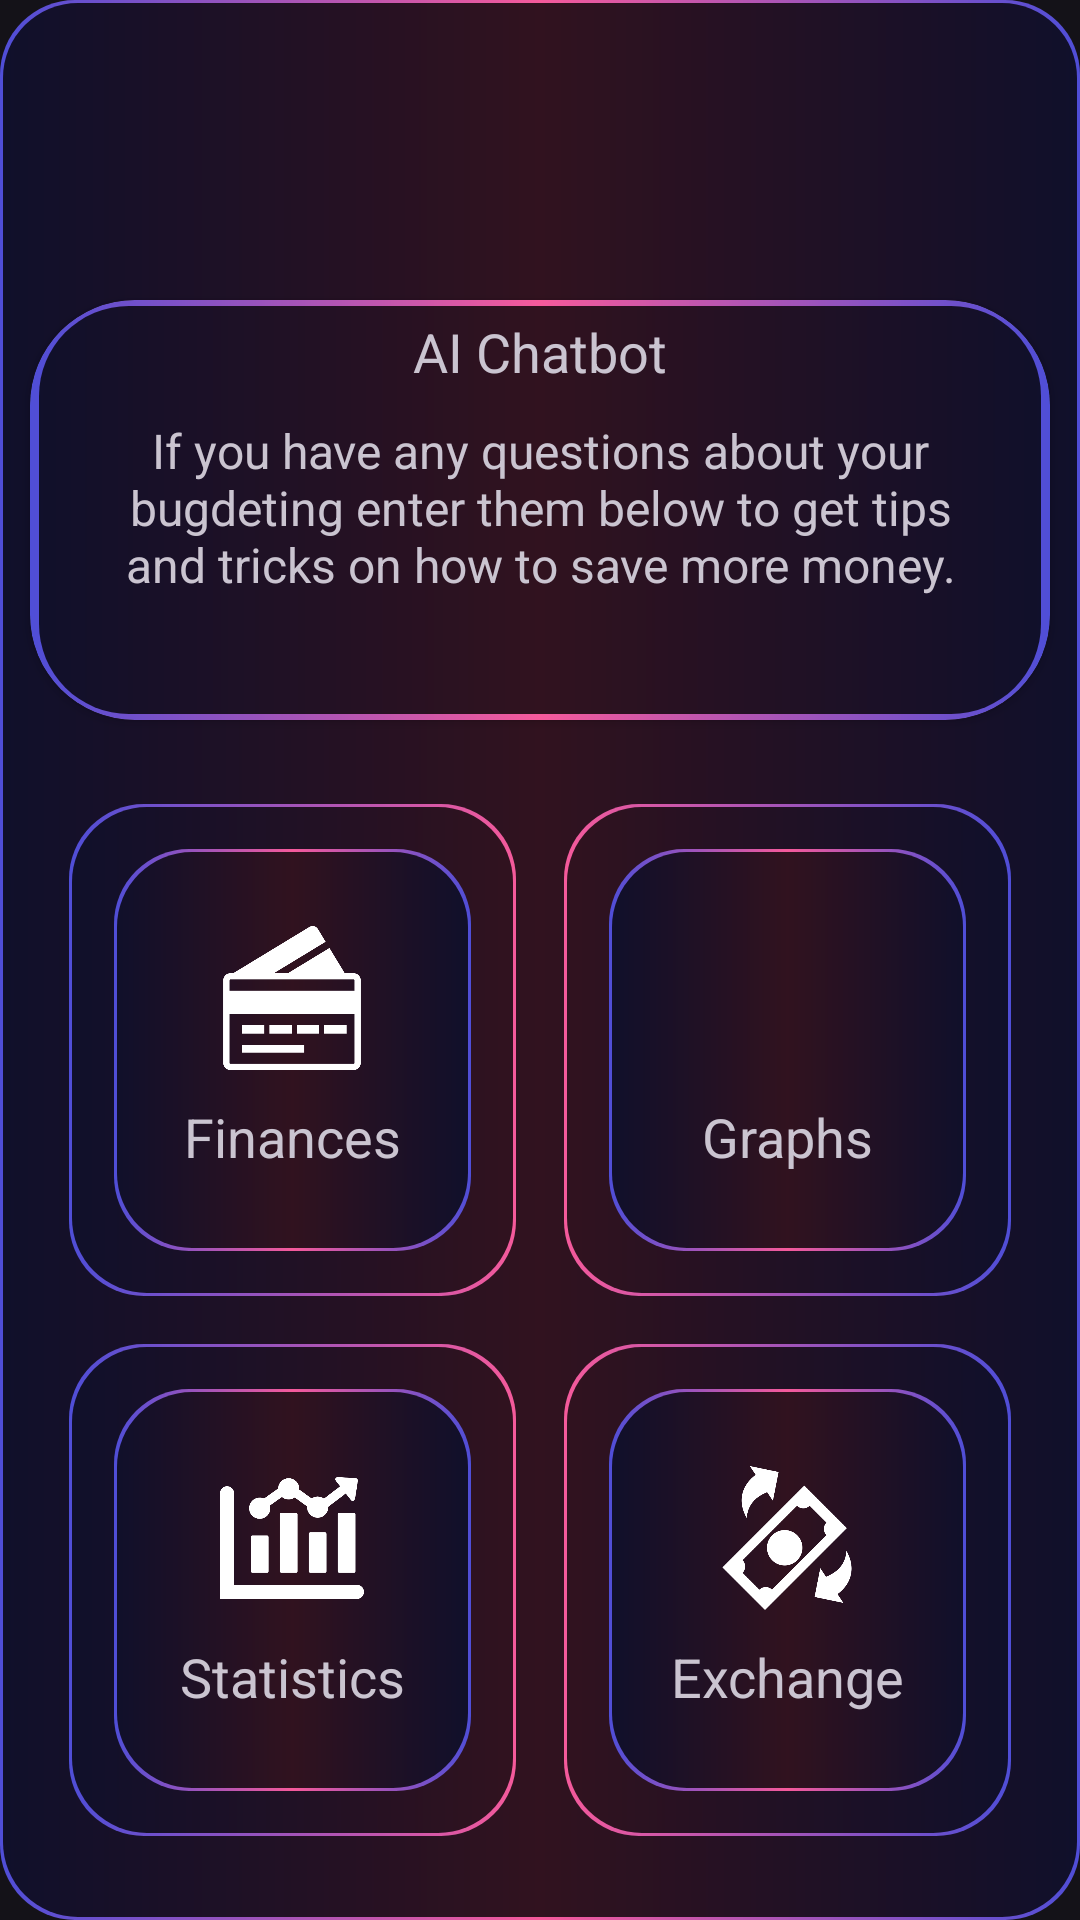

Reconstruct the res/layout file that produces this screen, plus the resources it refers to.
<!-- AndroidManifest.xml: application theme Theme.Material3.Dark.NoActionBar -->
<!-- res/layout/applist_main.xml -->
<?xml version="1.0" encoding="utf-8"?>
<FrameLayout
    xmlns:android="http://schemas.android.com/apk/res/android"
    xmlns:app="http://schemas.android.com/apk/res-auto"
    android:layout_width="350dp"
    android:layout_height="match_parent"
    android:layout_gravity="center"
    android:layout_centerInParent="true"
    android:background="@drawable/custom_view_holder_6">

    <androidx.cardview.widget.CardView
        android:id="@+id/appListCardOne"
        android:layout_width="match_parent"
        android:layout_height="140dp"
        android:layout_marginTop="100dp"
        android:layout_marginStart="10dp"
        android:layout_marginEnd="10dp"
        app:cardCornerRadius="35dp"
        android:layout_centerInParent="true">

        <include layout="@layout/statistics_and_chat_layout" />

    </androidx.cardview.widget.CardView>

    <GridLayout
        android:id="@+id/gridLayout"
        android:layout_width="match_parent"
        android:layout_height="match_parent"
        android:columnCount="2"
        android:rowCount="2"
        android:layout_marginTop="260dp"
        android:layout_marginBottom="20dp"
        android:layout_marginStart="15dp"
        android:layout_marginEnd="15dp">

        <FrameLayout
            android:id="@+id/appListCardThree"
            android:layout_width="0dp"
            android:layout_height="0dp"
            android:layout_columnWeight="1"
            android:layout_rowWeight="1"
            android:layout_gravity="fill"
            android:layout_margin="8dp"
            android:background="@drawable/custom_view_holder_3">

            <LinearLayout
                android:id="@+id/appListFinances"
                android:layout_width="match_parent"
                android:layout_height="match_parent"
                android:layout_margin="15dp"
                android:orientation="vertical"
                android:background="@drawable/custom_view_holder_6"
                android:gravity="center">

                <ImageView
                    android:layout_width="48dp"
                    android:layout_height="48dp"
                    android:src="@drawable/finances_icon"/>

                <TextView
                    android:layout_width="wrap_content"
                    android:layout_height="wrap_content"
                    android:layout_marginTop="10dp"
                    android:text="@string/finances"
                    android:textSize="18sp"
                    android:textAlignment="center"/>
            </LinearLayout>
        </FrameLayout>

        <FrameLayout
            android:id="@+id/appListCardFour"
            android:layout_width="0dp"
            android:layout_height="wrap_content"
            android:layout_columnWeight="1"
            android:layout_rowWeight="1"
            android:layout_gravity="fill"
            android:layout_margin="8dp"
            android:background="@drawable/custom_view_holder_4">

            <LinearLayout
                android:id="@+id/appListGraphs"
                android:layout_width="match_parent"
                android:layout_height="match_parent"
                android:layout_margin="15dp"
                android:orientation="vertical"
                android:background="@drawable/custom_view_holder_6"
                android:gravity="center">

                <ImageView
                    android:layout_width="48dp"
                    android:layout_height="48dp"
                    android:src="@drawable/graphs_icon"/>

                <TextView
                    android:layout_width="wrap_content"
                    android:layout_height="wrap_content"
                    android:layout_marginTop="10dp"
                    android:text="@string/graph"
                    android:textSize="18sp"
                    android:textAlignment="center"/>
            </LinearLayout>
        </FrameLayout>

        <FrameLayout
            android:id="@+id/appListCarFive"
            android:layout_width="0dp"
            android:layout_height="wrap_content"
            android:layout_columnWeight="1"
            android:layout_rowWeight="1"
            android:layout_gravity="fill"
            android:layout_margin="8dp"
            android:background="@drawable/custom_view_holder_3">

            <LinearLayout
                android:id="@+id/appListStatistics"
                android:layout_width="match_parent"
                android:layout_height="match_parent"
                android:layout_margin="15dp"
                android:orientation="vertical"
                android:background="@drawable/custom_view_holder_6"
                android:gravity="center">

                <ImageView
                    android:layout_width="48dp"
                    android:layout_height="48dp"
                    android:src="@drawable/statistics_icon"/>

                <TextView
                    android:layout_width="wrap_content"
                    android:layout_height="wrap_content"
                    android:layout_marginTop="10dp"
                    android:text="Statistics"
                    android:textSize="18sp"
                    android:textAlignment="center"/>
            </LinearLayout>
        </FrameLayout>

        <FrameLayout
            android:id="@+id/appListCardSix"
            android:layout_width="0dp"
            android:layout_height="wrap_content"
            android:layout_columnWeight="1"
            android:layout_rowWeight="1"
            android:layout_gravity="fill"
            android:layout_margin="8dp"
            android:background="@drawable/custom_view_holder_4">

            <LinearLayout
                android:id="@+id/appListExchange"
                android:layout_width="match_parent"
                android:layout_height="match_parent"
                android:layout_margin="15dp"
                android:orientation="vertical"
                android:background="@drawable/custom_view_holder_6"
                android:gravity="center">

                <ImageView
                    android:layout_width="48dp"
                    android:layout_height="48dp"
                    android:src="@drawable/exchange_icon"/>

                <TextView
                    android:layout_width="wrap_content"
                    android:layout_height="wrap_content"
                    android:layout_marginTop="10dp"
                    android:text="Exchange"
                    android:textSize="18sp"
                    android:textAlignment="center"
                    android:layout_gravity="center"/>
            </LinearLayout>
        </FrameLayout>

    </GridLayout>

</FrameLayout>
<!-- res/layout/statistics_and_chat_layout.xml (included above) -->
<?xml version="1.0" encoding="utf-8"?>
<LinearLayout xmlns:android="http://schemas.android.com/apk/res/android"
    android:id="@+id/statistics_and_chat_relative_layout"
    android:layout_width="match_parent"
    android:layout_height="match_parent"
    android:orientation="vertical"
    android:background="@drawable/custom_view_holder_8">

    <TextView
        android:layout_width="match_parent"
        android:layout_height="wrap_content"
        android:text="AI Chatbot"
        android:textAlignment="center"
        android:textSize="18sp"
        android:layout_marginTop="5dp"
        android:layout_marginBottom="5dp"/>

    <RelativeLayout
        android:layout_width="match_parent"
        android:layout_height="wrap_content"
        android:layout_marginTop="5dp">

        <TextView
            android:id="@+id/estimatedExpenseTextView"
            android:layout_width="wrap_content"
            android:layout_height="wrap_content"
            android:layout_marginStart="25dp"
            android:layout_marginEnd="25dp"
            android:text="If you have any questions about your bugdeting enter them below to get tips and tricks on how to save more money."
            android:textAlignment="center"
            android:textSize="16sp"/>


    </RelativeLayout>

    <View
        android:layout_width="250dp"
        android:layout_height="5dp"
        android:layout_marginTop="42dp"
        android:layout_marginBottom="5dp"
        android:layout_gravity="center_horizontal"
        android:background="@drawable/custom_view_holder">
    </View>

    <androidx.core.widget.NestedScrollView
        android:id="@+id/scrollView"
        android:layout_width="match_parent"
        android:layout_height="0dp"
        android:layout_weight="1">

        <LinearLayout
            android:id="@+id/chat_relative_layout"
            android:layout_width="match_parent"
            android:layout_height="wrap_content"
            android:orientation="vertical">

        </LinearLayout>
    </androidx.core.widget.NestedScrollView>

    <FrameLayout
        android:layout_width="match_parent"
        android:layout_height="wrap_content"
        android:layout_margin="15dp">

        <EditText
            android:id="@+id/userMessageInput"
            android:layout_width="match_parent"
            android:layout_height="wrap_content"
            android:layout_marginStart="5dp"
            android:layout_marginEnd="105dp"
            android:layout_gravity="center_vertical"
            android:inputType="text"
            android:hint="Start typing here..."
            android:textSize="16sp" />


        <androidx.appcompat.widget.AppCompatButton
            android:id="@+id/sendUserMessageInput"
            android:layout_width="85dp"
            android:layout_height="45dp"
            android:layout_marginEnd="5dp"
            android:layout_gravity="end"
            android:text="Send"
            android:textSize="16sp"
            android:background="@drawable/custom_button"/>


    </FrameLayout>
</LinearLayout>
<!-- resources referenced by this layout -->
<resources>
  <!-- drawable custom_button (drawable) -->
  <shape xmlns:android="http://schemas.android.com/apk/res/android"
      android:shape="rectangle">
      <gradient android:startColor="#ff1b6b" android:endColor="#45caff" android:type="linear"/>
      <corners android:radius="50dp"/>
  </shape>
  <!-- drawable custom_view_holder (drawable) -->
  <?xml version="1.0" encoding="utf-8"?>
  <layer-list xmlns:android="http://schemas.android.com/apk/res/android">
  
      <item>
          <shape android:shape="rectangle">
  
              <gradient android:startColor="#ff1b6b" android:endColor="#45caff" android:type="linear"/>
              <corners android:radius="20dp" />
          </shape>
      </item>
  
      <item
          android:bottom="7dp"
          android:left="7dp"
          android:right="7dp"
          android:top="7dp">
          <shape android:shape="rectangle">
  
              <solid android:color="@color/transparent"/>
              <corners android:radius="25dp" />
          </shape>
  
      </item>
  
  </layer-list>
  <!-- drawable custom_view_holder_3 (drawable) -->
  <?xml version="1.0" encoding="utf-8"?>
  <layer-list xmlns:android="http://schemas.android.com/apk/res/android">
  
      <item>
          <shape android:shape="rectangle">
  
              <gradient android:startColor="#4f4ed7" android:endColor="#f55a9b" android:type="linear"/>
              <corners android:radius="25dp" />
          </shape>
      </item>
  
      <item
          android:bottom="1dp"
          android:left="1dp"
          android:right="1dp"
          android:top="1dp">
          <shape android:shape="rectangle">
  
              <solid android:color="@color/transparent"/>
              <corners android:radius="25dp" />
          </shape>
  
      </item>
  
  </layer-list>
  <!-- drawable custom_view_holder_4 (drawable) -->
  <?xml version="1.0" encoding="utf-8"?>
  <layer-list xmlns:android="http://schemas.android.com/apk/res/android">
  
      <item>
          <shape android:shape="rectangle">
  
              <gradient android:startColor="#f55a9b" android:endColor="#4f4ed7" android:type="linear"/>
              <corners android:radius="25dp" />
          </shape>
      </item>
  
      <item
          android:bottom="1dp"
          android:left="1dp"
          android:right="1dp"
          android:top="1dp">
          <shape android:shape="rectangle">
  
              <solid android:color="@color/transparent"/>
              <corners android:radius="25dp" />
          </shape>
  
      </item>
  
  </layer-list>
  <!-- drawable custom_view_holder_6 (drawable) -->
  <?xml version="1.0" encoding="utf-8"?>
  <layer-list xmlns:android="http://schemas.android.com/apk/res/android">
  
      <item>
          <shape android:shape="rectangle">
  
              <gradient android:startColor="#4f4ed7" android:centerColor="#f55a9b" android:endColor="#4f4ed7" android:type="linear"/>
              <corners android:radius="25dp"/>
          </shape>
      </item>
  
      <item
          android:bottom="1dp"
          android:left="1dp"
          android:right="1dp"
          android:top="1dp">
          <shape android:shape="rectangle">
  
              <solid android:color="@color/transparent"/>
              <corners android:radius="25dp"/>
          </shape>
  
      </item>
  
  </layer-list>
  <string name="finances">Finances</string>
  <string name="graph">Graphs</string>
  <color name="transparent">#CC000000</color>&gt;
</resources>
